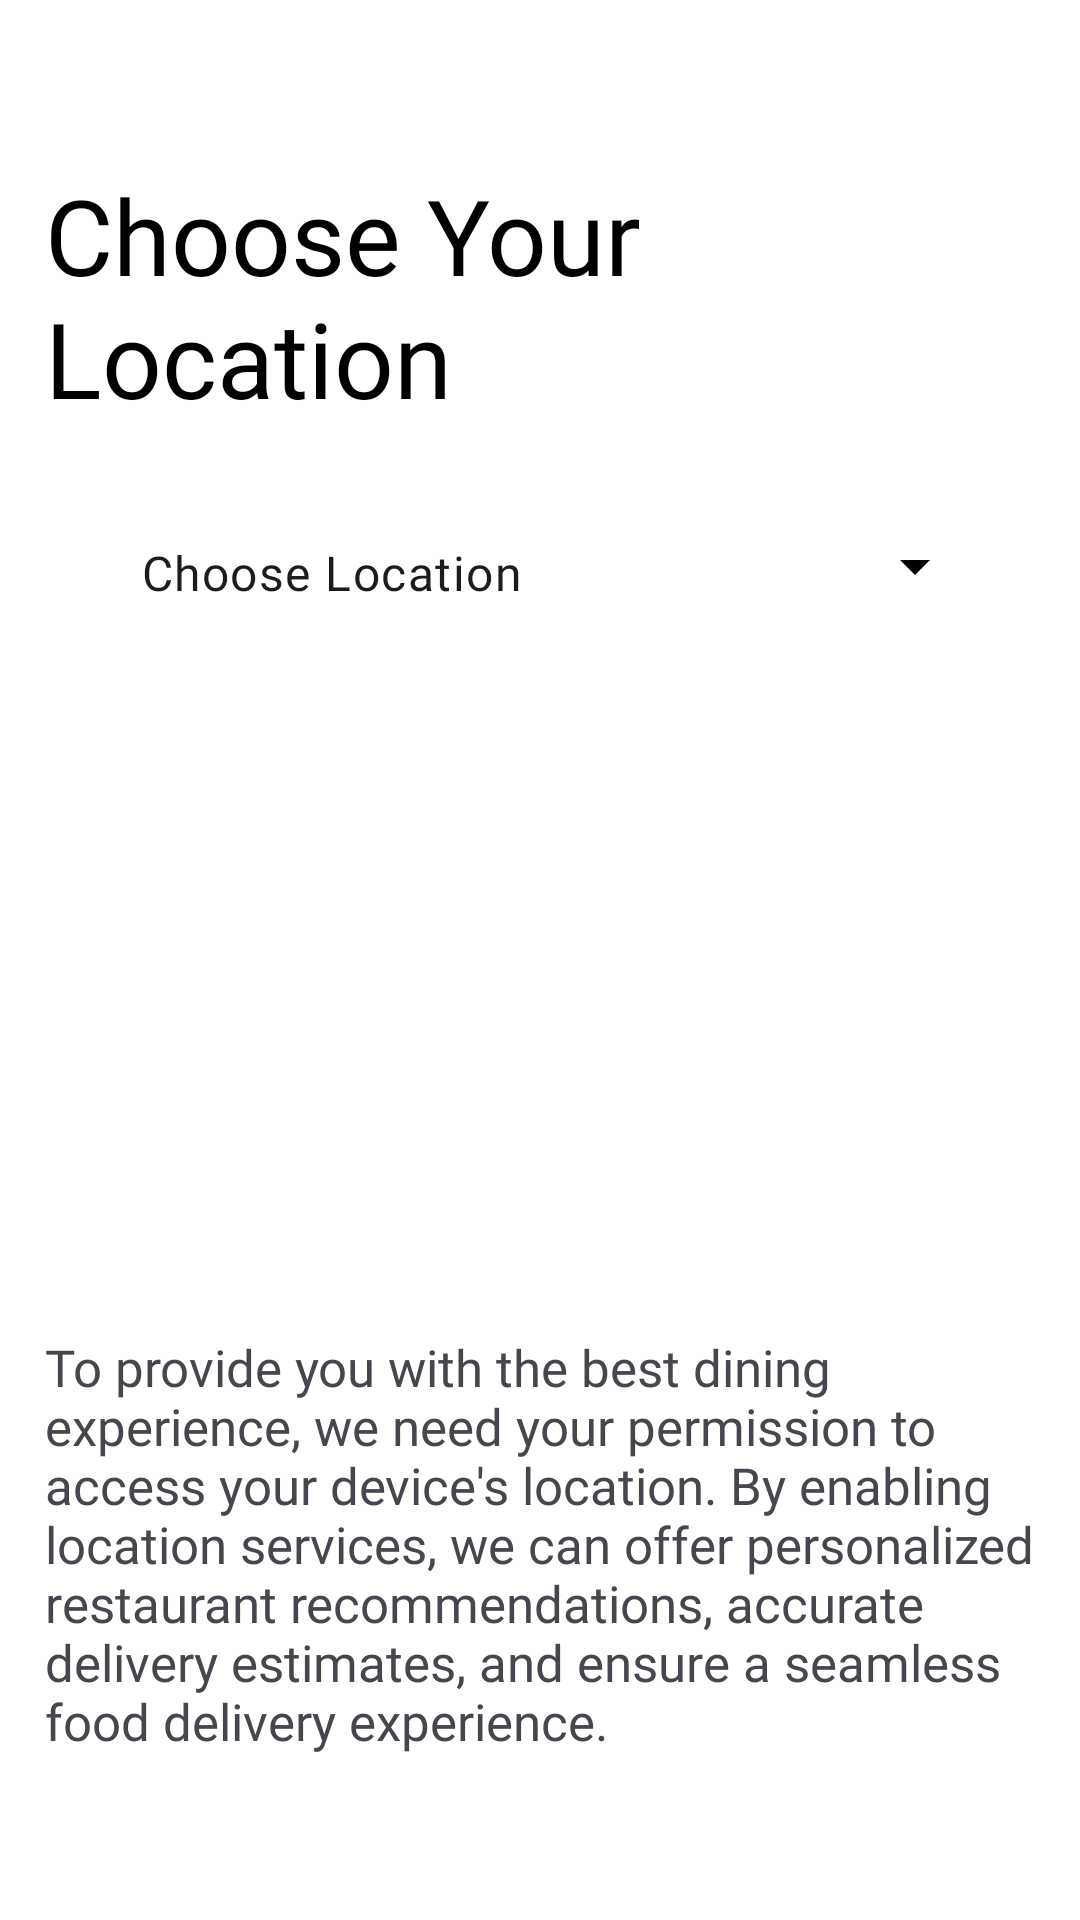

Here is an Android app screen rendered from its layout file. Give the layout XML and the strings, colors and styles it references.
<!-- AndroidManifest.xml: application theme Theme.KhanaKhazana -->
<!-- res/layout/activity_location.xml -->
<?xml version="1.0" encoding="utf-8"?>
<layout xmlns:android="http://schemas.android.com/apk/res/android"
    xmlns:app="http://schemas.android.com/apk/res-auto"
    xmlns:tools="http://schemas.android.com/tools">

    <data>

    </data>

    <androidx.constraintlayout.widget.ConstraintLayout
        android:layout_width="match_parent"
        android:layout_height="match_parent"
        android:background="#FFFFFF"
        tools:context=".LocationActivity">

        <LinearLayout
            android:id="@+id/linearLayout7"
            android:layout_width="0dp"
            android:layout_height="wrap_content"
            android:layout_marginTop="40dp"
            android:orientation="vertical"
            android:padding="15dp"
            app:layout_constraintBottom_toTopOf="@+id/textView2"
            app:layout_constraintEnd_toEndOf="parent"
            app:layout_constraintStart_toStartOf="parent"
            app:layout_constraintTop_toTopOf="parent"
            app:layout_constraintVertical_bias="0.0">

            <TextView
                android:id="@+id/textView"
                android:layout_width="wrap_content"
                android:layout_height="wrap_content"
                android:fontFamily="@font/yeonsung_regular"
                android:text="@string/choose_your_location"
                android:textColor="@color/black"
                android:textSize="35sp" />

            <com.google.android.material.textfield.TextInputLayout
                style="@style/Widget.Material3.TextInputLayout.OutlinedBox.ExposedDropdownMenu"
                android:layout_width="match_parent"
                android:layout_height="57dp"
                android:layout_marginStart="16dp"
                android:layout_marginTop="15dp"
                android:layout_marginEnd="16dp"
                android:background="@drawable/edittextshape"
                app:boxStrokeWidth="0dp"
                app:boxStrokeWidthFocused="0dp"
                app:endIconDrawable="@drawable/arrow_down"
                app:endIconTint="@color/black">

                <AutoCompleteTextView
                    android:id="@+id/listOfLocation"
                    android:layout_width="match_parent"
                    android:layout_height="match_parent"
                    android:fontFamily="@font/lato_regular"
                    android:inputType="none"
                    android:text="Choose Location"

                    />
            </com.google.android.material.textfield.TextInputLayout>

        </LinearLayout>

        <TextView
            android:id="@+id/textView2"
            android:layout_width="0dp"
            android:layout_height="wrap_content"
            android:layout_marginStart="10dp"
            android:layout_marginEnd="10dp"
            android:layout_marginBottom="50dp"
            android:fontFamily="@font/lato"
            android:gravity="left"
            android:padding="5dp"
            android:text="@string/locationTxt"
            android:textSize="17sp"
            app:layout_constraintBottom_toBottomOf="parent"
            app:layout_constraintEnd_toEndOf="parent"
            app:layout_constraintStart_toStartOf="parent" />
    </androidx.constraintlayout.widget.ConstraintLayout>
</layout>
<!-- resources referenced by this layout -->
<resources>
  <color name="black">#FF000000</color>
  <string name="choose_your_location">Choose Your Location</string>
  <string name="locationTxt">To provide you with the best dining experience, we need your permission to access your device\'s location. By enabling location services, we can offer personalized restaurant recommendations, accurate delivery estimates, and ensure a seamless food delivery experience.</string>
  <style name="Theme.KhanaKhazana" parent="Base.Theme.KhanaKhazana" />
  <style name="Base.Theme.KhanaKhazana" parent="Theme.Material3.DayNight.NoActionBar">
  
           <item name="colorPrimary">@color/appColor</item>
          <item name="colorSecondary">@color/iconColor</item>
      </style>
  <color name="appColor">#43dd86</color>
  <color name="iconColor">#43dd86</color>
</resources>
